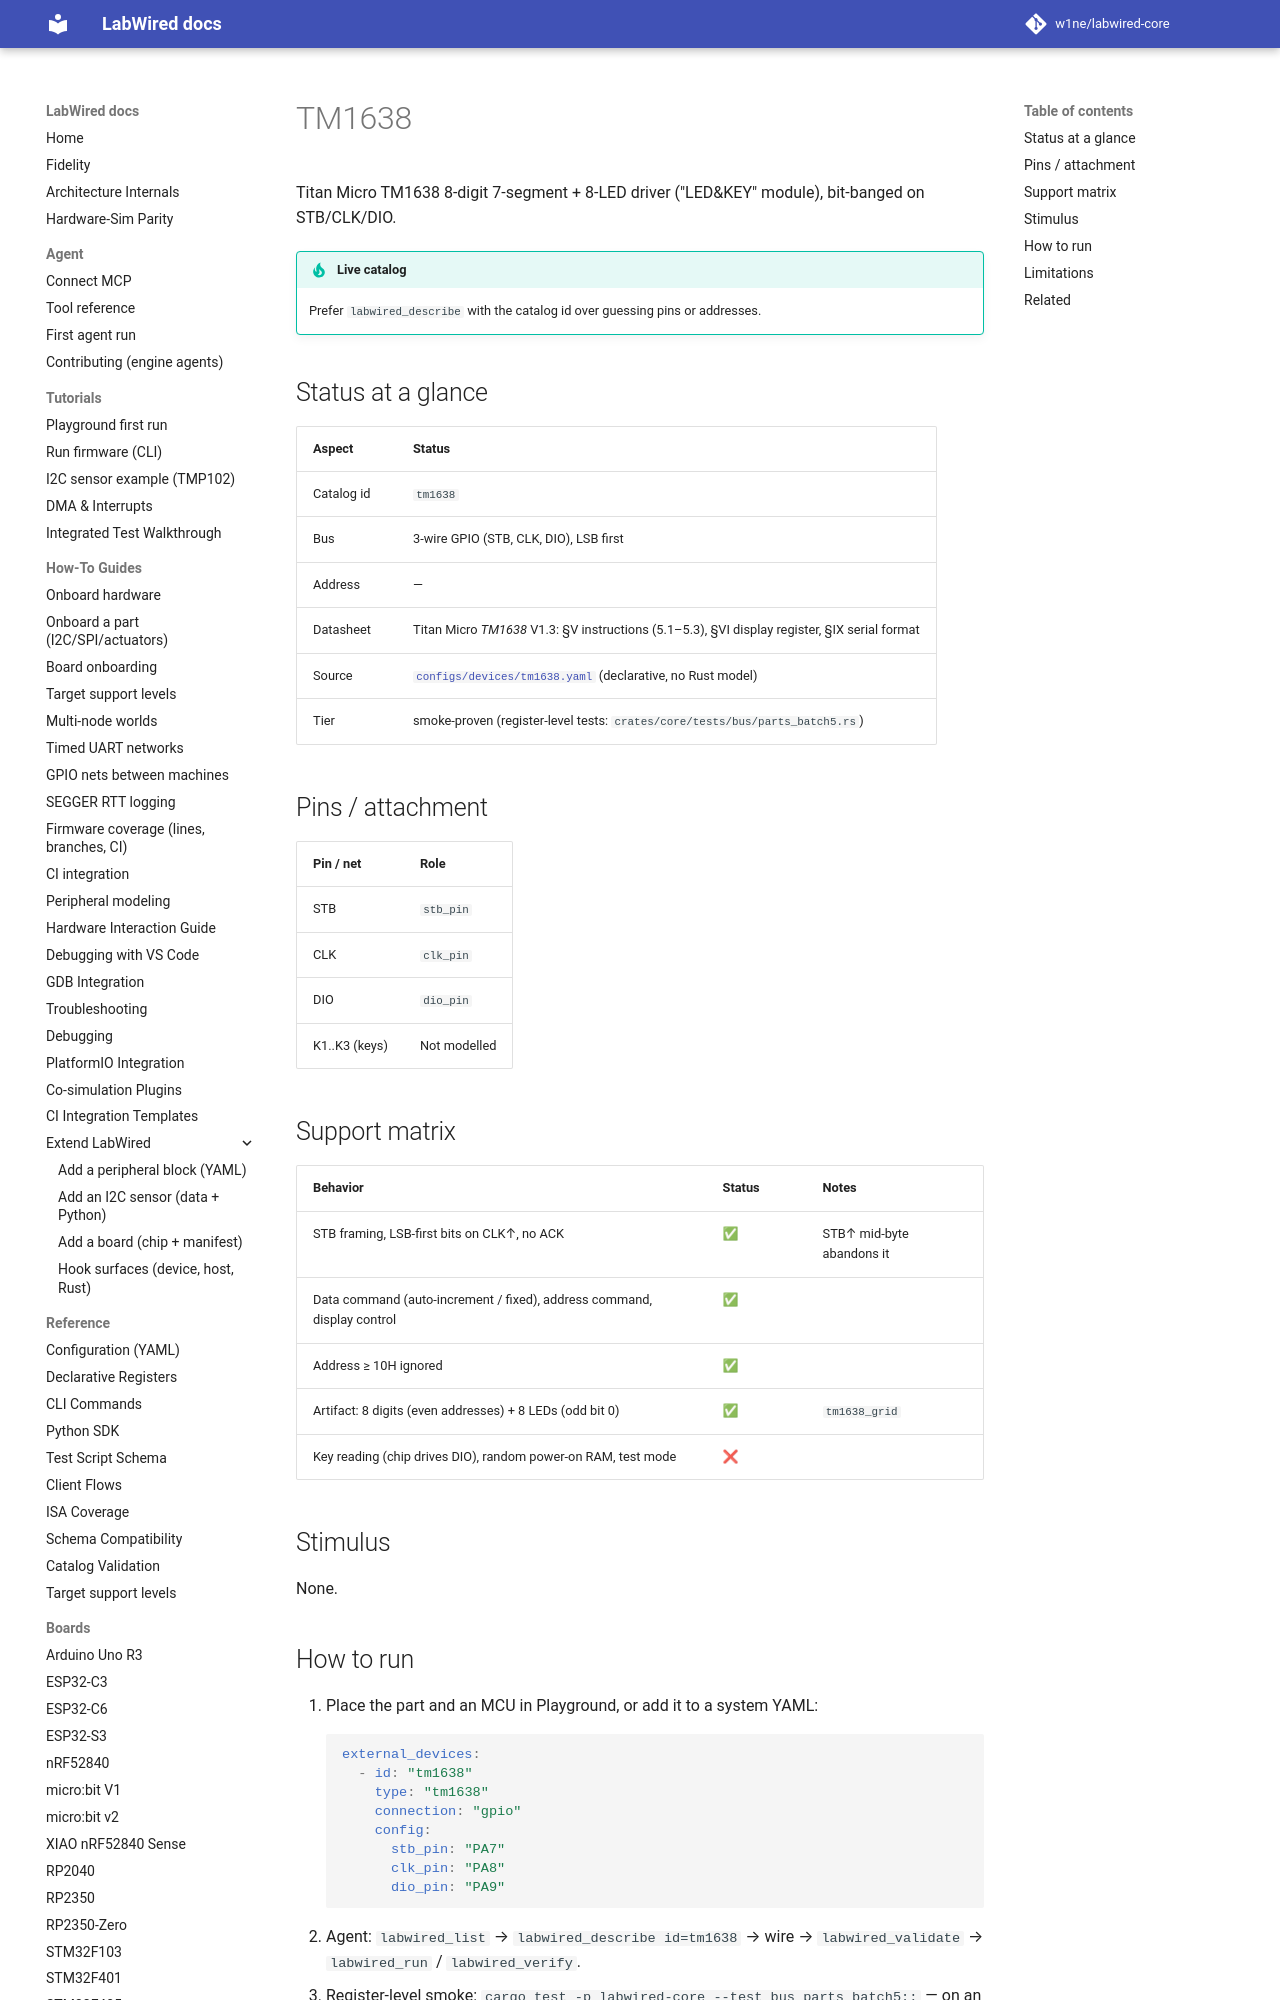

repository: w1ne/labwired-core · page: parts/tm1638/index.html · generator: mkdocs

# TM1638

Titan Micro TM1638 8-digit 7-segment + 8-LED driver ("LED&KEY" module), bit-banged on STB/CLK/DIO.

!!! tip "Live catalog"
    Prefer `labwired_describe` with the catalog id over guessing pins or addresses.

## Status at a glance

| Aspect | Status |
|--------|--------|
| Catalog id | `tm1638` |
| Bus | 3-wire GPIO (STB, CLK, DIO), LSB first |
| Address | — |
| Datasheet | Titan Micro *TM1638* V1.3: §V instructions (5.1–5.3), §VI display register, §IX serial format |
| Source | [`configs/devices/tm1638.yaml`](../../configs/devices/tm1638.yaml) (declarative, no Rust model) |
| Tier | smoke-proven (register-level tests: `crates/core/tests/bus/parts_batch5.rs`) |

## Pins / attachment

| Pin / net | Role |
|-----------|------|
| STB | `stb_pin` |
| CLK | `clk_pin` |
| DIO | `dio_pin` |
| K1..K3 (keys) | Not modelled |
